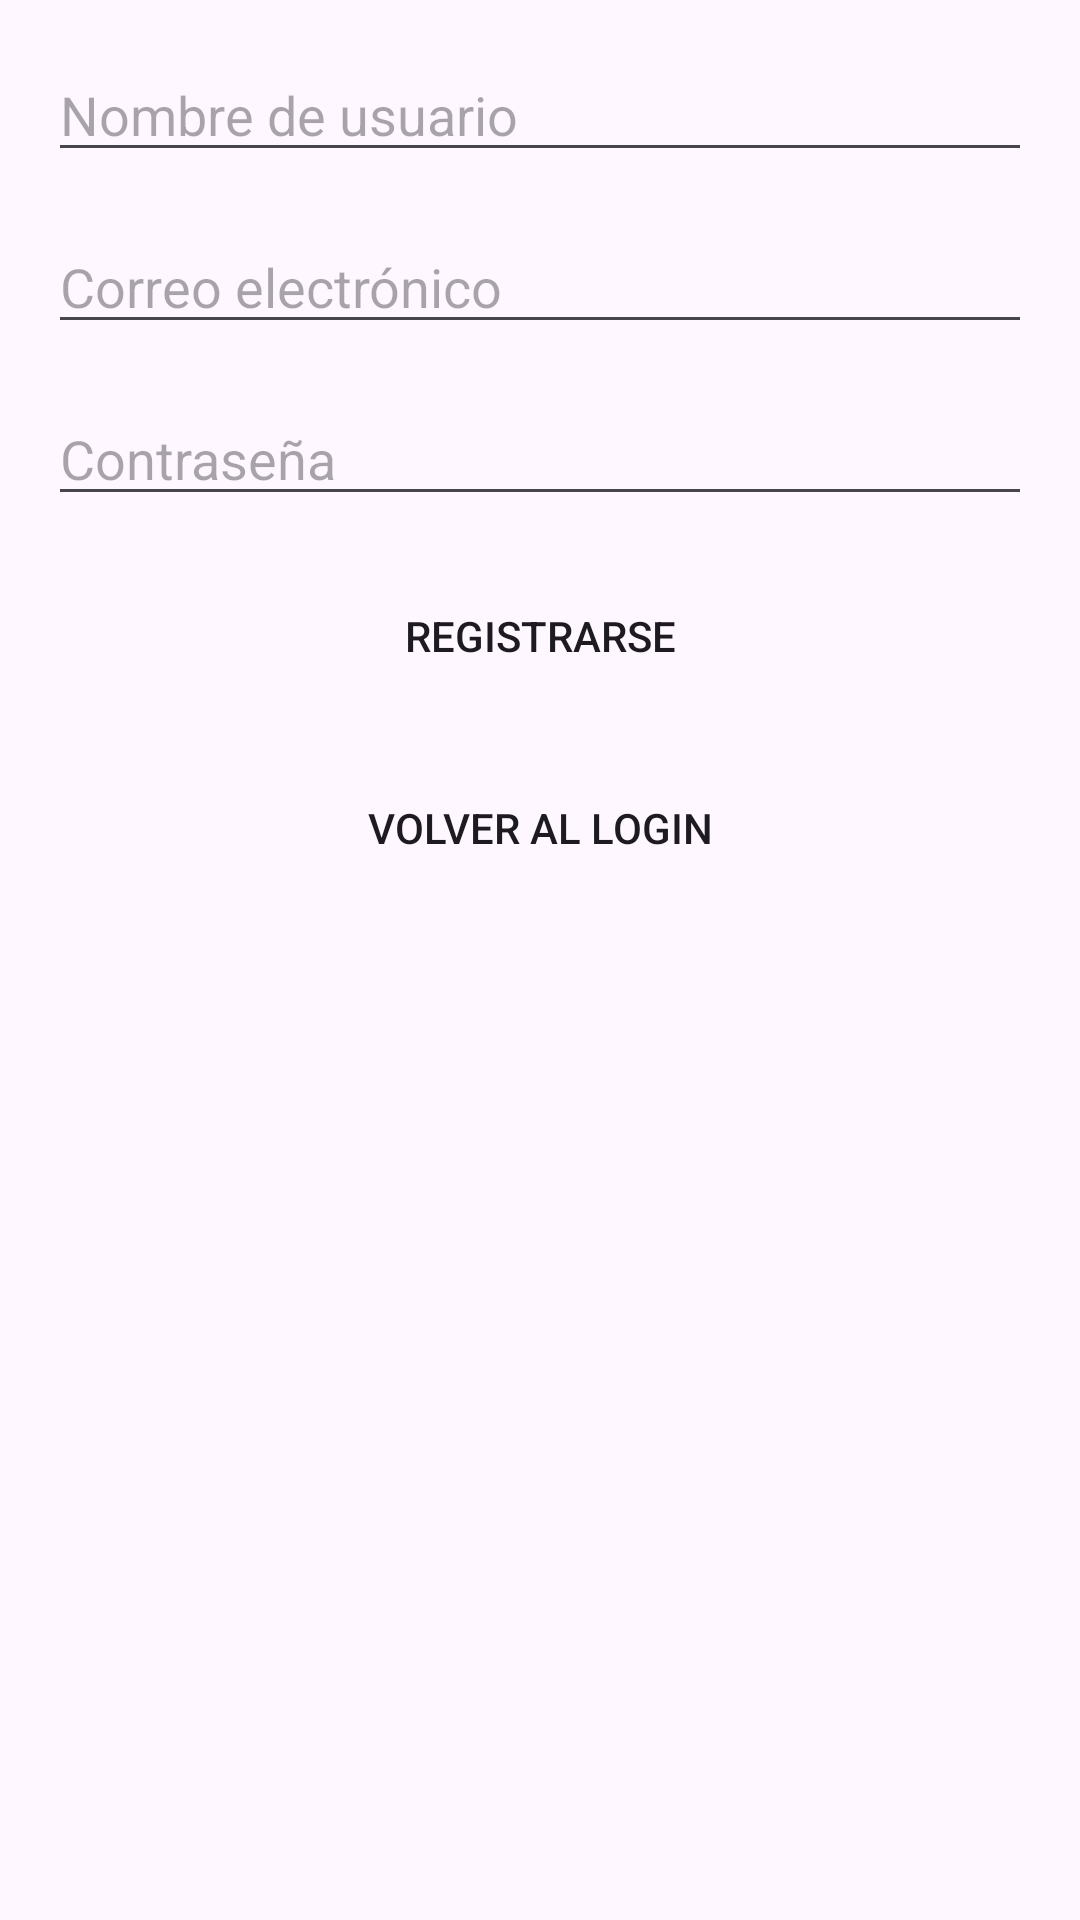

This screen was rendered from an Android layout file. Write that file and the resources it references.
<!-- AndroidManifest.xml: application theme Theme.FinanSmart -->
<!-- res/layout/activity_register.xml -->
<LinearLayout
    xmlns:android="http://schemas.android.com/apk/res/android"
    android:layout_width="match_parent"
    android:layout_height="match_parent"
    android:orientation="vertical"
    android:padding="16dp">

    
    <EditText
        android:id="@+id/editTextUsername"
        android:layout_width="match_parent"
        android:layout_height="wrap_content"
        android:hint="Nombre de usuario"
        android:inputType="textPersonName"
        android:layout_marginBottom="16dp" />

    
    <EditText
        android:id="@+id/editTextEmail"
        android:layout_width="match_parent"
        android:layout_height="wrap_content"
        android:hint="Correo electrónico"
        android:inputType="textEmailAddress"
        android:layout_marginBottom="16dp" />

    
    <EditText
        android:id="@+id/editTextPassword"
        android:layout_width="match_parent"
        android:layout_height="wrap_content"
        android:hint="Contraseña"
        android:inputType="textPassword"
        android:layout_marginBottom="16dp" />

    
    <Button
        android:id="@+id/buttonRegister"
        android:layout_width="match_parent"
        android:layout_height="wrap_content"
        android:text="Registrarse"
        android:background="@drawable/button_selector"
        android:layout_marginBottom="16dp" />

    
    <Button
        android:id="@+id/buttonGoToLogin"
        android:layout_width="match_parent"
        android:layout_height="wrap_content"
        android:text="Volver al Login"
        android:background="@drawable/button_selector" />
</LinearLayout>
<!-- resources referenced by this layout -->
<resources>
  <style name="Theme.FinanSmart" parent="Base.Theme.FinanSmart" />
  <style name="Base.Theme.FinanSmart" parent="Theme.Material3.DayNight.NoActionBar">
          
          
      </style>
</resources>
